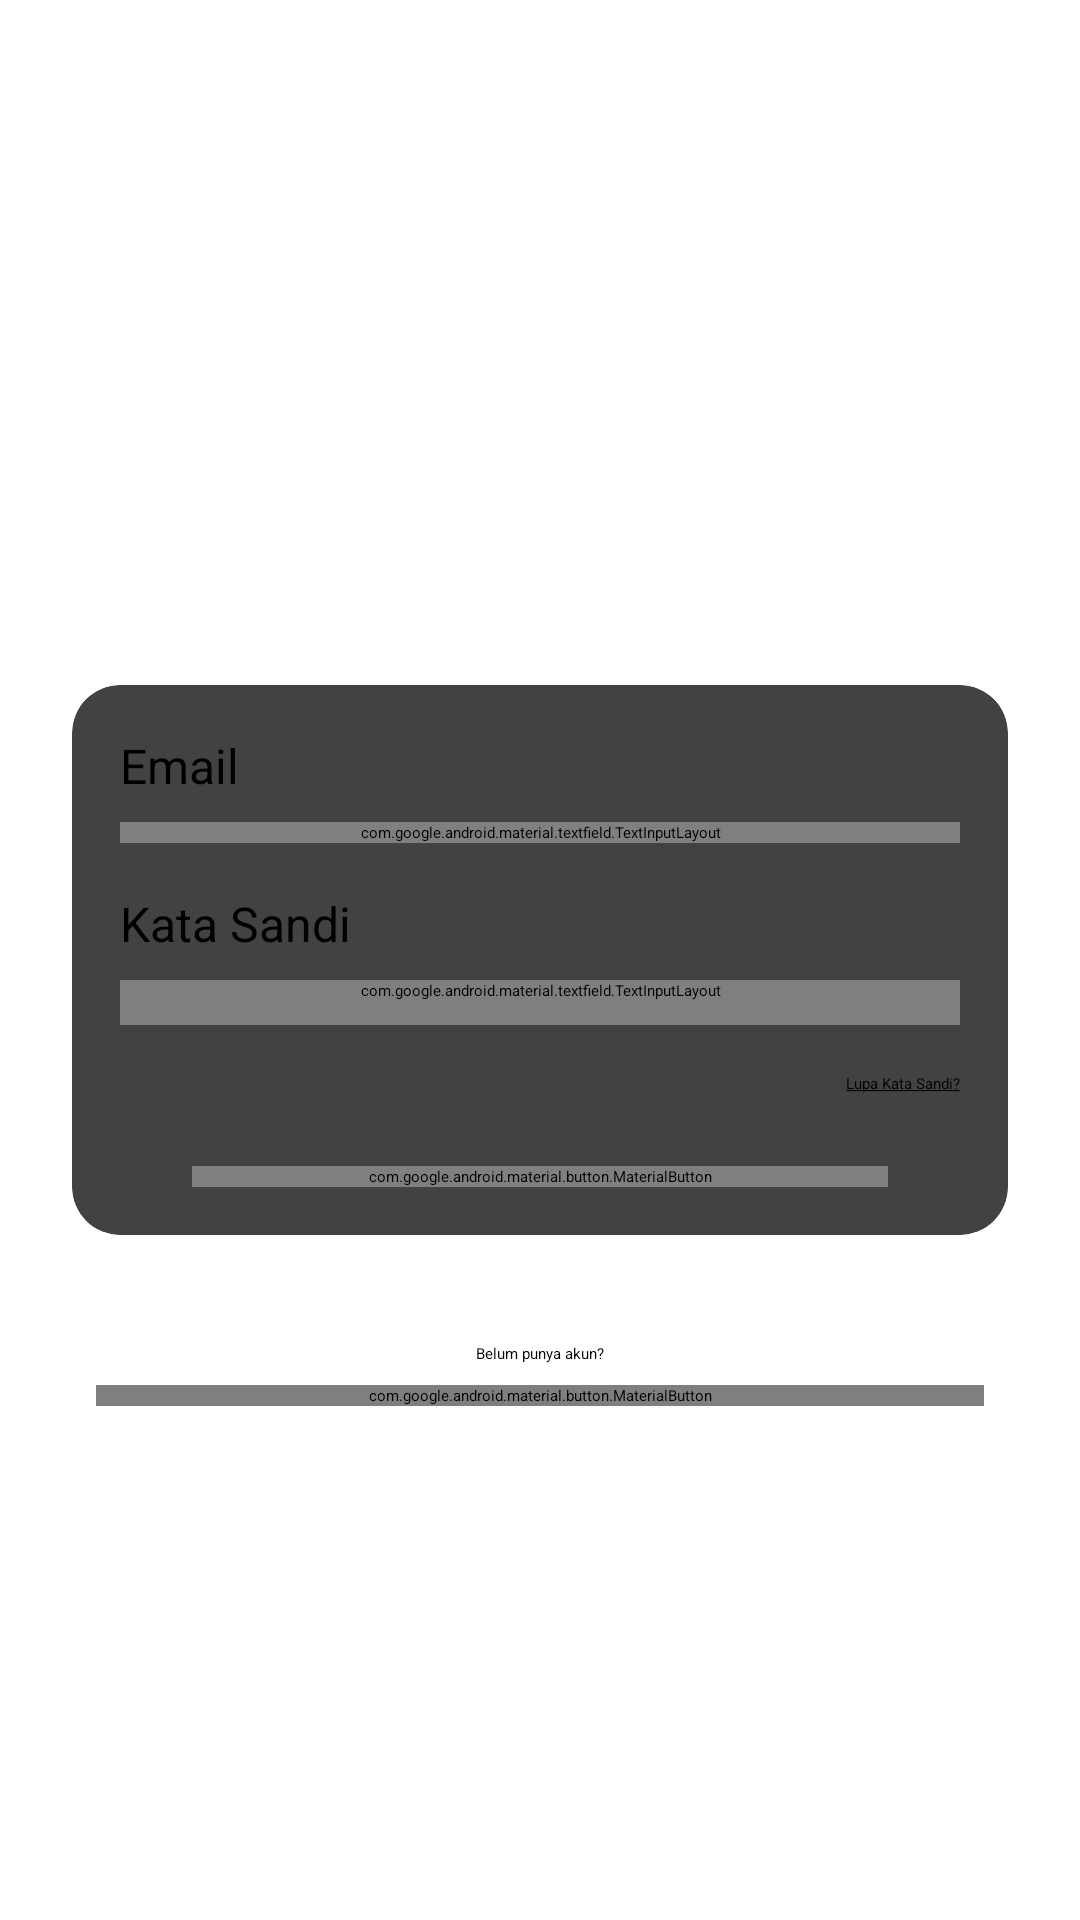

Layout XML and referenced resources for this Android screen:
<!-- AndroidManifest.xml: application theme Theme.SchoolImpact -->
<!-- res/layout/fragment_login.xml -->
<?xml version="1.0" encoding="utf-8"?>
<androidx.constraintlayout.widget.ConstraintLayout xmlns:android="http://schemas.android.com/apk/res/android"
    xmlns:app="http://schemas.android.com/apk/res-auto"
    xmlns:tools="http://schemas.android.com/tools"
    android:id="@+id/navigation_login"
    android:layout_width="match_parent"
    android:layout_height="match_parent"
    tools:context=".ui.auth.login.LoginFragment">


    <androidx.cardview.widget.CardView
        android:id="@+id/cardLoginForm"
        android:layout_width="0dp"
        android:layout_height="wrap_content"
        android:layout_margin="24dp"
        app:cardCornerRadius="16dp"
        app:cardElevation="8dp"
        app:layout_constraintBottom_toBottomOf="parent"
        app:layout_constraintEnd_toEndOf="parent"
        app:layout_constraintStart_toStartOf="parent"
        app:layout_constraintTop_toTopOf="parent">


        <androidx.constraintlayout.widget.ConstraintLayout
            android:layout_width="match_parent"
            android:layout_height="wrap_content"
            android:padding="16dp">

            <TextView
                android:id="@+id/placeholder_email"
                android:layout_width="wrap_content"
                android:layout_height="wrap_content"
                android:text="@string/placeholder_email"
                android:textSize="16sp"
                app:layout_constraintBottom_toTopOf="@+id/email_input_layout"
                app:layout_constraintStart_toStartOf="parent"
                app:layout_constraintTop_toTopOf="parent" />

            <com.google.android.material.textfield.TextInputLayout
                android:id="@+id/email_input_layout"
                style="@style/Widget.MaterialComponents.TextInputLayout.OutlinedBox"
                android:layout_width="0dp"
                android:layout_height="wrap_content"
                android:layout_marginTop="8dp"
                app:endIconMode="clear_text"
                app:errorEnabled="true"
                app:hintEnabled="false"
                app:layout_constraintEnd_toEndOf="parent"
                app:layout_constraintStart_toStartOf="parent"
                app:layout_constraintTop_toBottomOf="@id/placeholder_email">

                <EditText
                    android:id="@+id/et_email"
                    android:layout_width="match_parent"
                    android:layout_height="wrap_content"
                    android:autofillHints="emailAddress"
                    android:hint="@string/prompt_email"
                    android:inputType="textEmailAddress|text"
                    android:selectAllOnFocus="true" />

            </com.google.android.material.textfield.TextInputLayout>


            <TextView
                android:id="@+id/placeholder_password"
                android:layout_width="wrap_content"
                android:layout_height="wrap_content"
                android:layout_marginTop="16dp"
                android:text="@string/placeholder_password"
                android:textSize="16sp"
                app:layout_constraintBottom_toTopOf="@+id/password_input_layout"
                app:layout_constraintStart_toStartOf="parent"
                app:layout_constraintTop_toBottomOf="@+id/email_input_layout" />


            <com.google.android.material.textfield.TextInputLayout
                android:id="@+id/password_input_layout"
                style="@style/Widget.MaterialComponents.TextInputLayout.OutlinedBox"
                android:layout_width="0dp"
                android:layout_height="wrap_content"
                android:layout_marginTop="8dp"
                android:paddingBottom="8dp"
                app:endIconMode="password_toggle"
                app:errorEnabled="true"
                app:hintEnabled="false"
                app:layout_constraintEnd_toEndOf="parent"
                app:layout_constraintStart_toStartOf="parent"
                app:layout_constraintTop_toBottomOf="@id/placeholder_password">

                <EditText
                    android:id="@+id/et_password"
                    android:layout_width="match_parent"
                    android:layout_height="wrap_content"
                    android:autofillHints="password"
                    android:hint="@string/prompt_password"
                    android:inputType="textPassword"
                    android:selectAllOnFocus="true" />

            </com.google.android.material.textfield.TextInputLayout>


            <TextView
                android:id="@+id/tv_forgot_password"
                android:layout_width="wrap_content"
                android:layout_height="wrap_content"
                android:layout_marginTop="16dp"
                android:text="@string/tv_forget_password"
                app:layout_constraintBottom_toTopOf="@+id/btn_login"
                app:layout_constraintEnd_toEndOf="parent"
                app:layout_constraintTop_toBottomOf="@+id/password_input_layout" />

            <com.google.android.material.button.MaterialButton
                android:id="@+id/btn_login"
                android:layout_width="0dp"
                android:layout_height="wrap_content"
                android:layout_marginStart="24dp"
                android:layout_marginTop="24dp"
                android:layout_marginEnd="24dp"
                android:text="@string/title_sign_in"
                app:cornerRadius="4dp"
                app:layout_constraintEnd_toEndOf="parent"
                app:layout_constraintStart_toStartOf="parent"
                app:layout_constraintTop_toBottomOf="@+id/tv_forgot_password" />


        </androidx.constraintlayout.widget.ConstraintLayout>
    </androidx.cardview.widget.CardView>

    <com.google.android.material.button.MaterialButton
        android:id="@+id/btn_to_register"
        android:layout_width="0dp"
        android:layout_height="wrap_content"
        android:layout_marginStart="32dp"
        android:layout_marginTop="7dp"
        android:layout_marginEnd="32dp"
        android:text="@string/title_sign_up"
        app:cornerRadius="4dp"
        app:layout_constraintEnd_toEndOf="parent"
        app:layout_constraintStart_toStartOf="parent"
        app:layout_constraintTop_toBottomOf="@+id/textView" />

    <TextView
        android:id="@+id/textView"
        android:layout_width="wrap_content"
        android:layout_height="wrap_content"
        android:layout_marginTop="36dp"
        android:text="@string/tv_no_account_yet"
        app:layout_constraintEnd_toEndOf="parent"
        app:layout_constraintStart_toStartOf="parent"
        app:layout_constraintTop_toBottomOf="@+id/cardLoginForm" />


    <FrameLayout
        android:id="@+id/loadingOverlay"
        android:layout_width="match_parent"
        android:layout_height="match_parent"
        android:background="#80000000"
        android:elevation="10dp"
        android:visibility="gone"
        app:layout_constraintBottom_toBottomOf="parent"
        app:layout_constraintEnd_toEndOf="parent"
        app:layout_constraintStart_toStartOf="parent"
        app:layout_constraintTop_toTopOf="parent">

        <ProgressBar
            android:layout_width="wrap_content"
            android:layout_height="wrap_content"
            android:layout_gravity="center" />

    </FrameLayout>

</androidx.constraintlayout.widget.ConstraintLayout>
<!-- resources referenced by this layout -->
<resources>
  <string name="placeholder_email">Email</string>
  <string name="placeholder_password">Kata Sandi</string>
  <string name="title_sign_in">Masuk</string>
  <string name="title_sign_up">Daftar</string>
  <string name="tv_forget_password"><u>Lupa Kata Sandi?</u></string>
  <string name="tv_no_account_yet">Belum punya akun?</string>
  <style name="Theme.SchoolImpact" parent="Theme.Material3.DynamicColors.Light.NoActionBar">
          <item name="colorPrimary">@color/theme_primary</item>
          <item name="colorOnPrimary">@color/theme_onPrimary</item>
          <item name="colorSecondary">@color/theme_secondary</item>
          <item name="colorOnSecondary">@color/theme_onSecondary</item>
          <item name="navigationIconTint">@color/theme_onPrimary</item>
  
      </style>
  <color name="theme_primary">#415F91</color>
  <color name="theme_onPrimary">#FFFFFF</color>
  <color name="theme_secondary">#565F71</color>
  <color name="theme_onSecondary">#FFFFFF</color>
  
      //Night
</resources>
